Run: headless pygame with SDL's dummy video driver; simulated clock (each Clock.tick advances the game by its frame time, no real sleeping); random seed 0; keys injected as events and as key.get_pressed() state; mouse plan: one left click at the window centre at the start of phase 2, then a move to the lower-right quarter at the start of phase 3.
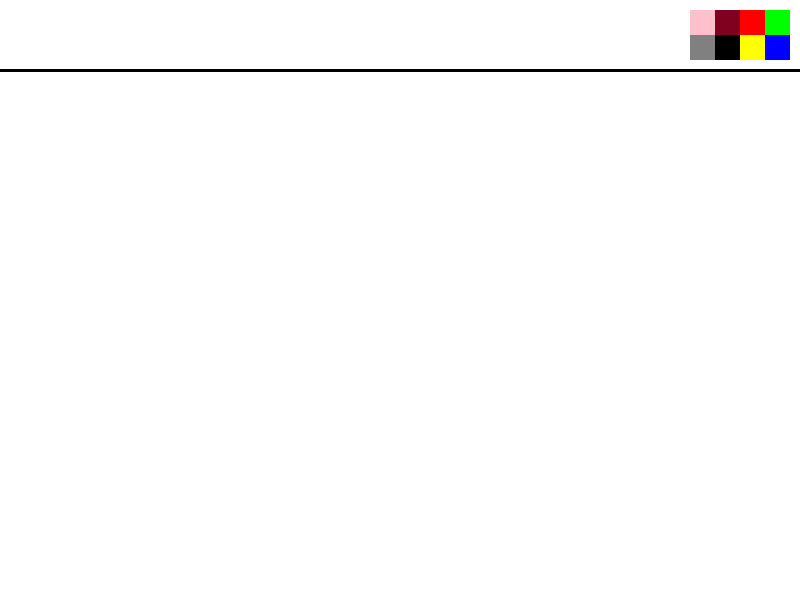
Frame 1 of 4 · flips 1–60 · no input
Frame 2 of 4 · flips 61–180 · clicked the window centre · tapped SPACE, RETURN · held RIGHT (→), D · screen unchanged from frame 1, image omitted
Frame 3 of 4 · flips 181–300 · moved the mouse to the lower-right quarter · held DOWN (↓), S · screen unchanged from frame 2, image omitted
Frame 4 of 4 · flips 301–420 · held LEFT (←), A, UP (↑), W · screen unchanged from frame 3, image omitted

The pygame program that drew these frames:

import pygame as pg

pg.init()

fps = 60
time = pg.time.Clock()
WIDTH = 800
HEIGHT = 600
current = 'white'

WHITE = (255, 255, 255)

screen = pg.display.set_mode([WIDTH, HEIGHT])
pg.display.set_caption('paint')
painting = []

def menu():
    # pg.draw.rect(screen, 'gray', [0, 0, WIDTH, 70])
    pg.draw.line(screen, 'black', (0, 70), (WIDTH, 70), 3)
    
    green = pg.draw.rect(screen, (0, 255, 0), [WIDTH - 35, 10, 25, 25])
    blue = pg.draw.rect(screen, (0, 0, 255), [WIDTH - 35, 35, 25, 25])
    red = pg.draw.rect(screen, (255, 0, 0), [WIDTH - 60, 10, 25, 25])
    yellow = pg.draw.rect(screen, (255, 255, 0), [WIDTH - 60, 35, 25, 25])
    purple = pg.draw.rect(screen, (128, 0, 32), [WIDTH - 85, 10, 25, 25])
    black = pg.draw.rect(screen, (0, 0, 0), [WIDTH - 85, 35, 25, 25])
    pink = pg.draw.rect(screen, (255, 192, 203), [WIDTH - 110, 10, 25, 25])
    gray = pg.draw.rect(screen, (128, 128, 128), [WIDTH - 110, 35, 25, 25])
    color = [green, blue, red, yellow, purple, black, pink, gray]
    rgb = [(0, 255, 0), (0, 0, 255),(255, 0, 0), (255, 255, 0),(128, 0, 32),(0, 0, 0),(255, 192, 203),(128, 128, 128)]

    return color, rgb

def draw(a):
    for i in range(len(a)):
        pg.draw.circle(screen, a[i][0], a[i][1], a[i][2])


running = True

while running:
    time.tick(fps)
    screen.fill(WHITE)
    mouse = pg.mouse.get_pos() 
    click = pg.mouse.get_pressed()[0]
    if click and mouse[1] > 70:
        painting.append((current, mouse, 20))

    if mouse[1] > 70:
        pg.draw.circle(screen, current, mouse, 20)
    
    draw(painting)

    colors, rgbs = menu()

    for event in pg.event.get():
        if event.type == pg.QUIT:
            running = False
        
        if event.type == pg.MOUSEBUTTONDOWN:
            for i in range(len(colors)):
                if colors[i].collidepoint(event.pos):
                    current = rgbs[i]

    pg.display.flip() 
pg.quit()
